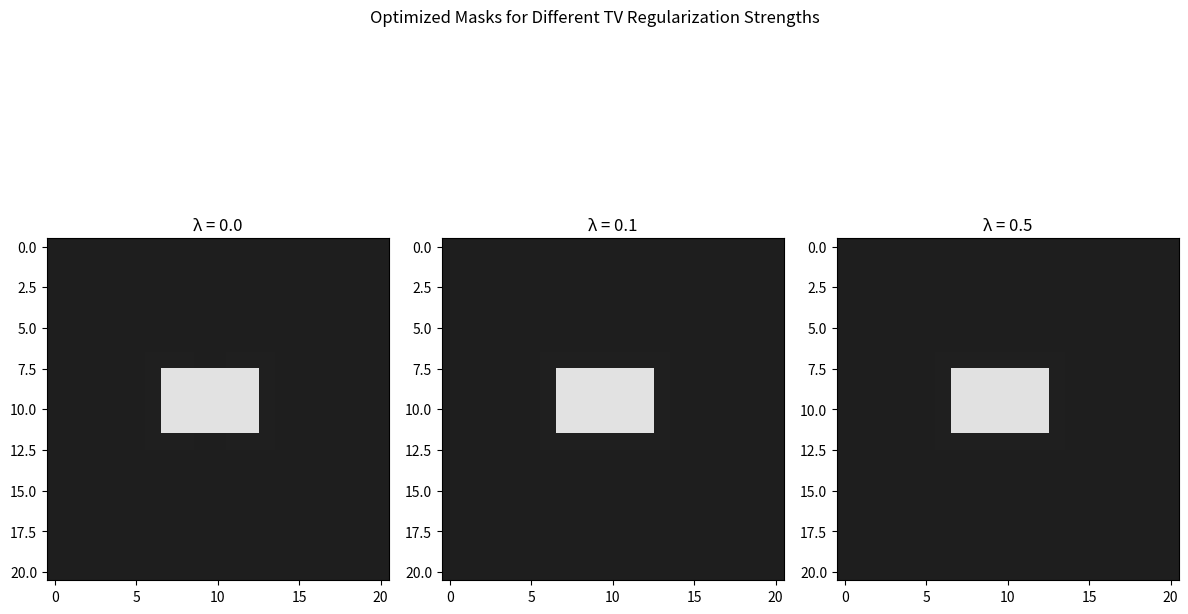

Here is the Python script that generated this plot:
import numpy as np
import matplotlib.pyplot as plt
from scipy import signal


# =========================================================
# 1. Build 2D grid
# =========================================================

N = 21

x = np.linspace(-1, 1, N)
y = np.linspace(-1, 1, N)

X, Y = np.meshgrid(x, y)


# =========================================================
# 2. Define target pattern
# =========================================================

target = (
    (np.abs(X) <= 0.3) &
    (np.abs(Y) <= 0.2)
).astype(float)


# =========================================================
# 3. Define PSF
# =========================================================

sigma = 0.12

psf = np.exp(
    -(X**2 + Y**2) / (2 * sigma**2)
)

psf = psf / np.sum(psf)


# =========================================================
# 4. Sigmoid
#    Z -> continuous mask
# =========================================================

def sigmoid(z):
    return 1 / (1 + np.exp(-z))


# =========================================================
# 5. Soft resist model
# =========================================================

def soft_resist(aerial, threshold=0.5, beta=20):

    return 1 / (
        1 + np.exp(
            -beta * (aerial - threshold)
        )
    )


# =========================================================
# 6. Forward model
#
#    Z
#    ↓
#    mask
#    ↓
#    aerial image
#    ↓
#    resist
# =========================================================

def forward(Z):

    mask = sigmoid(Z)

    aerial = signal.fftconvolve(
        mask,
        psf,
        mode="same"
    )

    resist = soft_resist(
        aerial,
        threshold=0.5,
        beta=20
    )

    return mask, aerial, resist


# =========================================================
# 7. Loss function
# =========================================================

def loss_function(Z):

    _, _, resist = forward(Z)

    loss = np.mean(
        (resist - target) ** 2
    )

    return loss


# =========================================================
# 8. Backward / adjoint gradient
# =========================================================

def backward(Z, target, psf, threshold=0.5, beta=20):

    # ---------- Forward ----------
    mask = sigmoid(Z)

    aerial = signal.fftconvolve(
        mask,
        psf,
        mode="same"
    )

    resist = soft_resist(
        aerial,
        threshold=threshold,
        beta=beta
    )

    # ---------- Backward ----------

    # Step 1:
    # dL / dR
    dL_dR = 2 * (resist - target) / target.size

    # Step 2:
    # dR / dA
    dR_dA = beta * resist * (1 - resist)

    # Chain rule:
    # dL / dA
    dL_dA = dL_dR * dR_dA

    # Step 3:
    # dA / dM
    # Backward through convolution
    dL_dM = signal.correlate(
    dL_dA,
    psf,
    mode="same"
)

    # Step 4:
    # dM / dZ
    dM_dZ = mask * (1 - mask)

    # Final gradient:
    # dL / dZ
    dL_dZ = dL_dM * dM_dZ

    return dL_dZ


# =========================================================
# 9. Initialize Z
#
# Better than all zeros:
# target area -> positive
# outside -> negative
# =========================================================

Z = np.where(
    target == 1,
    2.0,
    -2.0
)

initial_Z = Z.copy()

initial_mask, initial_aerial, initial_resist = forward(initial_Z)
loss_history = []
print_loss_history = []
tv_loss_history = []

def tv_loss(mask, eps=1e-6):

    dx = mask[:, 1:] - mask[:, :-1]
    dy = mask[1:, :] - mask[:-1, :]

    tv_x = np.mean(np.sqrt(dx**2 + eps))
    tv_y = np.mean(np.sqrt(dy**2 + eps))

    return tv_x + tv_y

def tv_gradient(mask, eps=1e-6):

    dx = mask[:, 1:] - mask[:, :-1]
    dy = mask[1:, :] - mask[:-1, :]

    grad = np.zeros_like(mask)

    gx = dx / np.sqrt(dx**2 + eps)
    gx = gx / dx.size

    grad[:, 1:] += gx
    grad[:, :-1] -= gx

    gy = dy / np.sqrt(dy**2 + eps)
    gy = gy / dy.size

    grad[1:, :] += gy
    grad[:-1, :] -= gy

    return grad

learning_rate = 5.0
lambda_tv = 0.01
num_iterations = 50

for iteration in range(num_iterations):

    # ==========================================
    # 1. Forward
    # ==========================================

    mask, aerial, resist = forward(Z)

    # ==========================================
    # 2. Printing loss
    # ==========================================

    print_loss = np.mean(
        (resist - target) ** 2
    )

    # ==========================================
    # 3. TV regularization loss
    # ==========================================

    reg_loss = tv_loss(mask)

    # ==========================================
    # 4. Total loss
    # ==========================================

    total_loss = (
        print_loss
        + lambda_tv * reg_loss
    )

    # Save history
    print_loss_history.append(print_loss)
    tv_loss_history.append(reg_loss)
    loss_history.append(total_loss)

    # ==========================================
    # 5. Printing gradient
    # ==========================================

    grad_print = backward(
        Z,
        target,
        psf,
        threshold=0.5,
        beta=20
    )

    # ==========================================
    # 6. TV gradient
    # ==========================================

    grad_tv_mask = tv_gradient(mask)

    grad_tv_Z = (
        grad_tv_mask
        * mask
        * (1 - mask)
    )

    # ==========================================
    # 7. Total gradient
    # ==========================================

    grad_total = (
        grad_print
        + lambda_tv * grad_tv_Z
    )

    # ==========================================
    # 8. Update Z
    # ==========================================

    Z = Z - learning_rate * grad_total

    print(
        iteration,
        "total =", total_loss,
        "print =", print_loss,
        "TV =", reg_loss
    )
plt.figure(figsize=(12, 8))
def run_optimization(Z_start, lambda_tv, num_iterations=50):

    Z = Z_start.copy()

    learning_rate = 5.0

    for iteration in range(num_iterations):

        # 1. Forward
        mask, aerial, resist = forward(Z)

        # 2. Print loss
        print_loss = np.mean(
            (resist - target) ** 2
        )

        # 3. TV loss
        reg_loss = tv_loss(mask)

        # 4. Print gradient
        grad_print = backward(
            Z,
            target,
            psf,
            threshold=0.5,
            beta=20
        )

        # 5. TV gradient
        grad_tv_mask = tv_gradient(mask)

        grad_tv_Z = (
            grad_tv_mask
            * mask
            * (1 - mask)
        )

        # 6. Total gradient
        grad_total = (
            grad_print
            + lambda_tv * grad_tv_Z
        )

        # 7. Update
        Z = Z - learning_rate * grad_total

    # Final result
    final_mask, _, final_resist = forward(Z)

    final_print_loss = np.mean(
        (final_resist - target) ** 2
    )

    final_tv_loss = tv_loss(final_mask)

    return (
        final_mask,
        final_resist,
        final_print_loss,
        final_tv_loss
    )
lambda_list = [0.0, 0.1, 0.5]

for lambda_tv in lambda_list:

    mask_result, resist_result, print_loss_result, tv_loss_result = run_optimization(
        initial_Z,
        lambda_tv=lambda_tv
    )

    print()
    print("lambda_tv =", lambda_tv)
    print("Print loss =", print_loss_result)
    print("TV loss =", tv_loss_result)
    plt.subplot(1, len(lambda_list), lambda_list.index(lambda_tv) + 1)
    plt.imshow(mask_result, cmap="gray", vmin=0, vmax=1)
    plt.title(f"λ = {lambda_tv}")
plt.suptitle("Optimized Masks for Different TV Regularization Strengths")
plt.tight_layout()
plt.show()
